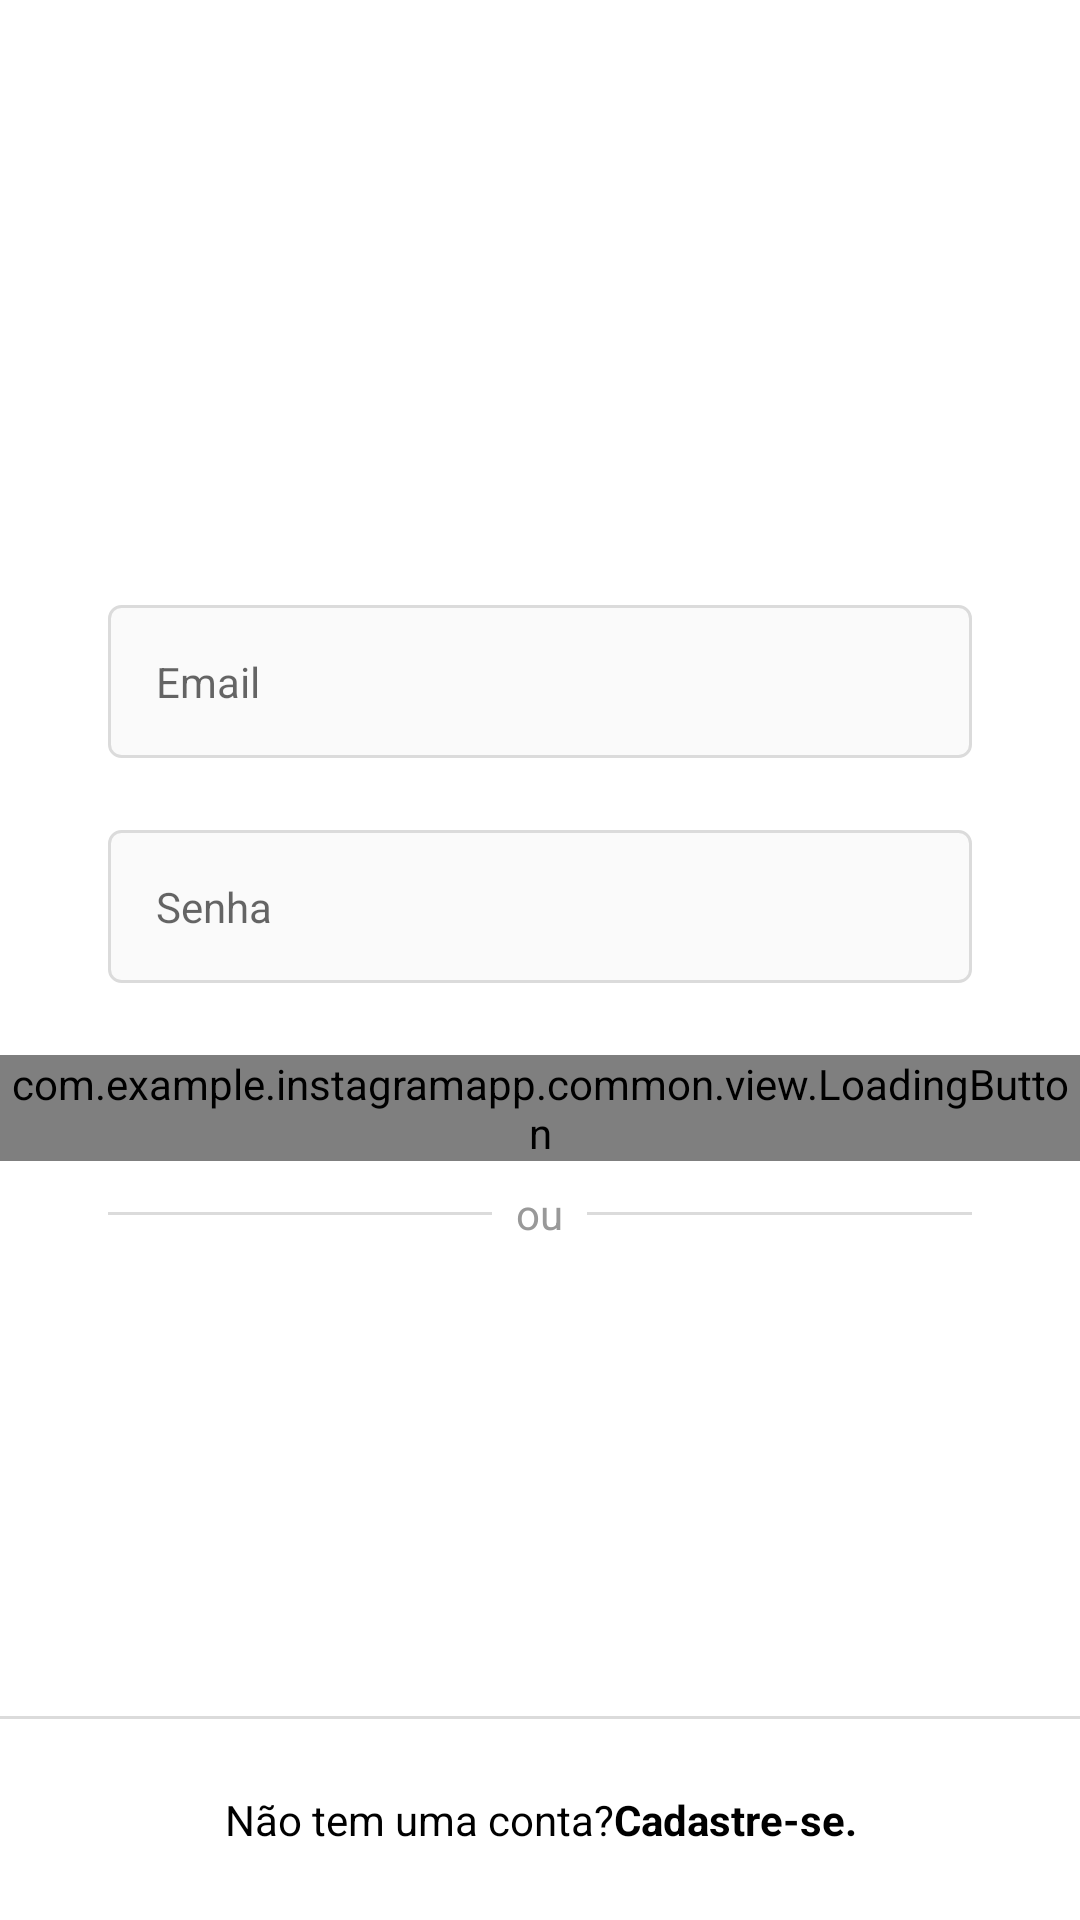

Produce the Android XML layout that renders to this screen, including the resource entries it uses.
<!-- AndroidManifest.xml: application theme Theme.InstagramApp -->
<!-- res/layout/activity_login.xml -->
<?xml version="1.0" encoding="utf-8"?>
<androidx.constraintlayout.widget.ConstraintLayout xmlns:android="http://schemas.android.com/apk/res/android"
    xmlns:app="http://schemas.android.com/apk/res-auto"
    xmlns:tools="http://schemas.android.com/tools"
    android:layout_width="match_parent"
    android:layout_height="match_parent"
    android:background="@color/white">

    <ScrollView
        android:layout_width="match_parent"
        android:layout_height="wrap_content"
        app:layout_constraintBottom_toBottomOf="parent"
        app:layout_constraintEnd_toEndOf="parent"
        app:layout_constraintStart_toStartOf="parent"
        app:layout_constraintTop_toTopOf="parent"
        app:layout_constraintVertical_bias="0.3">

        <LinearLayout
            android:id="@+id/main"
            android:layout_width="match_parent"
            android:layout_height="wrap_content"
            android:orientation="vertical"
            tools:context=".login.view.LoginActivity">

            <ImageView
                android:id="@+id/login_img_logo"
                android:layout_width="match_parent"
                android:layout_height="60dp"
                android:layout_marginBottom="48dp"
                android:contentDescription="@null"
                android:src="@drawable/instagram_logo_black" />

            <com.google.android.material.textfield.TextInputLayout
                android:id="@+id/login_edt_email_input"
                style="@style/Theme.InstagramApp.FormEditTextInput"
                app:hintEnabled="false">

                <com.google.android.material.textfield.TextInputEditText
                    android:id="@+id/login_edt_email"
                    style="@style/Theme.InstagramApp.FormEditText"
                    android:autofillHints="@null"
                    android:hint="@string/email"
                    android:inputType="textEmailAddress" />
            </com.google.android.material.textfield.TextInputLayout>


            <com.google.android.material.textfield.TextInputLayout
                android:id="@+id/login_edt_password_input"
                style="@style/Theme.InstagramApp.FormEditTextInput"
                app:hintEnabled="false">

                <com.google.android.material.textfield.TextInputEditText
                    android:id="@+id/login_edt_password"
                    style="@style/Theme.InstagramApp.FormEditText"
                    android:autofillHints="@null"
                    android:hint="@string/password"
                    android:inputType="textPassword" />
            </com.google.android.material.textfield.TextInputLayout>

            <com.example.instagramapp.common.view.LoadingButton
                android:id="@+id/login_btn_enter"
                android:layout_width="match_parent"
                android:layout_height="wrap_content"
                app:text="@string/enter" />

            <FrameLayout
                style="@style/Theme.InstagramApp.FormContainer"
                android:layout_width="wrap_content"
                android:layout_height="wrap_content">

                <View
                    android:layout_width="match_parent"
                    android:layout_height="1dp"
                    android:layout_gravity="center"
                    android:background="@color/gray_border" />

                <TextView
                    style="@style/Theme.InstagramApp.TextViewBase"
                    android:layout_gravity="center"
                    android:background="@color/white"
                    android:padding="8dp"
                    android:text="@string/or" />

            </FrameLayout>

        </LinearLayout>

    </ScrollView>

    <View
        android:layout_width="match_parent"
        android:layout_height="1dp"
        android:layout_gravity="center"
        android:background="@color/gray_border"
        app:layout_constraintBottom_toTopOf="@+id/login_txt_register"
        app:layout_constraintEnd_toEndOf="parent"
        app:layout_constraintStart_toStartOf="parent" />

    <TextView
        android:id="@+id/login_txt_register"
        style="@style/Theme.InstagramApp.TextViewBase"
        android:layout_width="0dp"
        android:layout_marginStart="0dp"
        android:layout_marginEnd="0dp"
        android:background="@color/white"
        android:padding="24dp"
        android:text="@string/does_not_have_account"
        android:textColor="@color/black"
        android:textAlignment="center"
        app:layout_constraintBottom_toBottomOf="parent"
        app:layout_constraintEnd_toEndOf="parent"
        app:layout_constraintStart_toStartOf="parent" />

</androidx.constraintlayout.widget.ConstraintLayout>
<!-- resources referenced by this layout -->
<resources>
  <color name="black">#FF000000</color>
  <color name="gray_border">#DBDBDB</color>
  <color name="white">#FFFFFFFF</color>
  <string name="does_not_have_account">Não tem uma conta?<b>Cadastre-se.</b></string>
  <string name="email">Email</string>
  <string name="enter">Entrar</string>
  <string name="or">ou</string>
  <string name="password">Senha</string>
  <style name="Theme.InstagramApp.FormContainer">
          <item name="android:layout_marginStart">36dp</item>
          <item name="android:layout_marginEnd">36dp</item>
      </style>
  <style name="Theme.InstagramApp.FormEditText">
          <item name="android:layout_width">match_parent</item>
          <item name="android:layout_height">wrap_content</item>
          <item name="android:padding">16dp</item>
          <item name="android:layout_marginBottom">4dp</item>
          <item name="android:background">@drawable/edit_text_background</item>
      </style>
  <style name="Theme.InstagramApp.FormEditTextInput" parent="Widget.MaterialComponents.TextInputLayout.OutlinedBox">
          <item name="android:layout_width">match_parent</item>
          <item name="android:layout_height">wrap_content</item>
          <item name="android:layout_marginStart">36dp</item>
          <item name="android:layout_marginEnd">36dp</item>
          <item name="android:layout_marginBottom">20dp</item>
      </style>
  <style name="Theme.InstagramApp.TextViewBase" parent="Theme.InstagramApp.FormContainer">
          <item name="android:textColor">@color/gray_text</item>
          <item name="android:layout_width">wrap_content</item>
          <item name="android:layout_height">wrap_content</item>
      </style>
  <style name="Theme.InstagramApp" parent="Base.Theme.InstagramApp" />
  <!-- drawable edit_text_background (drawable) -->
  <?xml version="1.0" encoding="utf-8"?>
  <shape xmlns:android="http://schemas.android.com/apk/res/android">
  
      <stroke android:color="@color/gray_border" android:width="1dp" />"
      <corners android:radius="4dp"/>
      <solid android:color="@color/gray"/>
  
  </shape>
  <color name="gray_text">#999999</color>
  <style name="Base.Theme.InstagramApp" parent="Theme.MaterialComponents.DayNight.NoActionBar">
          
  
          
          <item name="colorPrimary">@color/black</item>
          <item name="colorPrimaryVariant">@color/gray_darker</item>
          <item name="colorOnPrimary">@color/white</item>
  
          
          <item name="colorSecondary">@color/black</item>
          <item name="colorSecondaryVariant">@color/teal_700</item>
          <item name="colorOnSecondary">@color/black</item>
  
          
          <item name="android:statusBarColor" tools:targetApi="1">?attr/colorSecondary</item>
  
      </style>
  <color name="gray">#FAFAFA</color>
  <color name="gray_darker">#EFEFEF</color>
  <color name="teal_700">#0097A7</color>
</resources>
